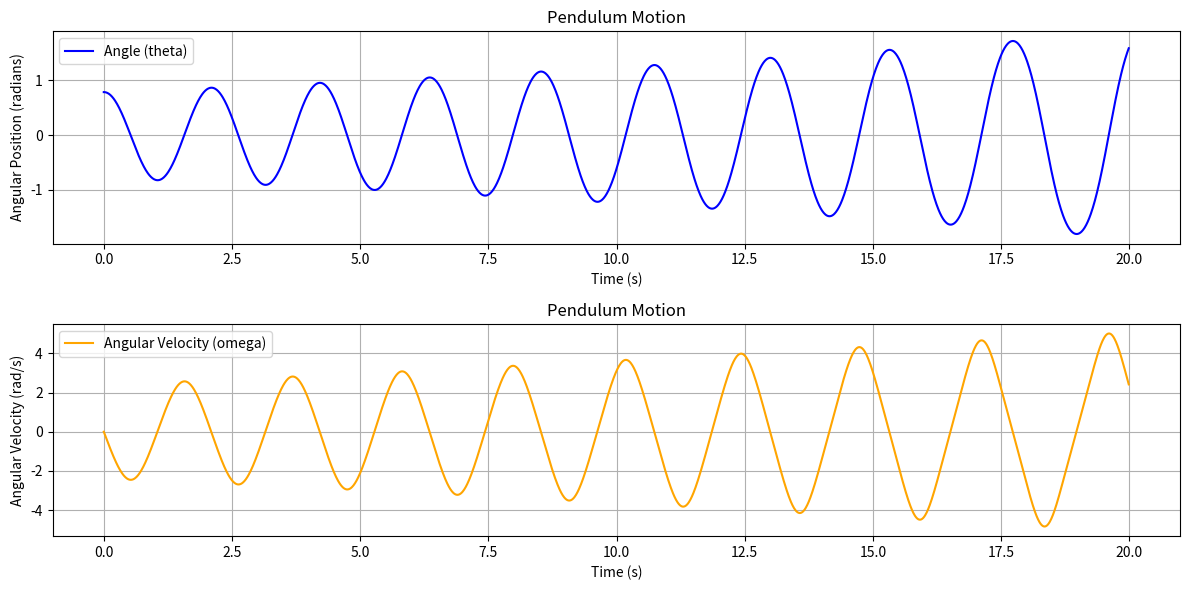

Write the Python code that produced this figure.
#euler's method for a simple pendulum

#import packages
import numpy as np
import matplotlib.pyplot as plt

#constants
mass = 10 #kg; mass on the pendulum
length = 1 #m; length of the string
g = 9.81 #m/s^2; gravity!
init_theta = np.pi/4 #initial angle radians
init_omega = 0.0 #starting velocity rad/s
init_time = 0.0 #seconds

def euler(init_theta, init_omega, init_time, max_time, dt):
    steps = int((max_time - init_time) / dt)

    time_val = np.zeros(steps)
    theta_val = np.zeros(steps)
    omega_val = np.zeros(steps)
    
    #initial conditions
    theta_val[0] = init_theta
    omega_val[0] = init_omega

    for i in range(1, steps):
        time_val[i] = time_val[i - 1] + dt 
        theta_val[i] = theta_val[i - 1] + omega_val[i - 1] * dt
        omega_val[i] = omega_val[i - 1] - (g / length) * np.sin(theta_val[i - 1]) * dt

    return time_val, theta_val, omega_val

#time parameters
dt = 0.01
max_time = 20 #seconds

# calculate
time_val, theta_val, omega_val = euler(init_theta, init_omega, init_time, max_time, dt)

# Plotting the results
plt.figure(figsize=(12, 6))

# Angle plot
plt.subplot(2, 1, 1)
plt.plot(time_val, theta_val, label='Angle (theta)', color='blue')
plt.title('Pendulum Motion')
plt.xlabel('Time (s)')
plt.ylabel('Angular Position (radians)')
plt.grid()
plt.legend()

# Angular velocity plot
plt.subplot(2, 1, 2)
plt.plot(time_val, omega_val, label='Angular Velocity (omega)', color='orange')
plt.title('Pendulum Motion')
plt.xlabel('Time (s)')
plt.ylabel('Angular Velocity (rad/s)')
plt.grid()
plt.legend()

plt.tight_layout()
plt.show()
